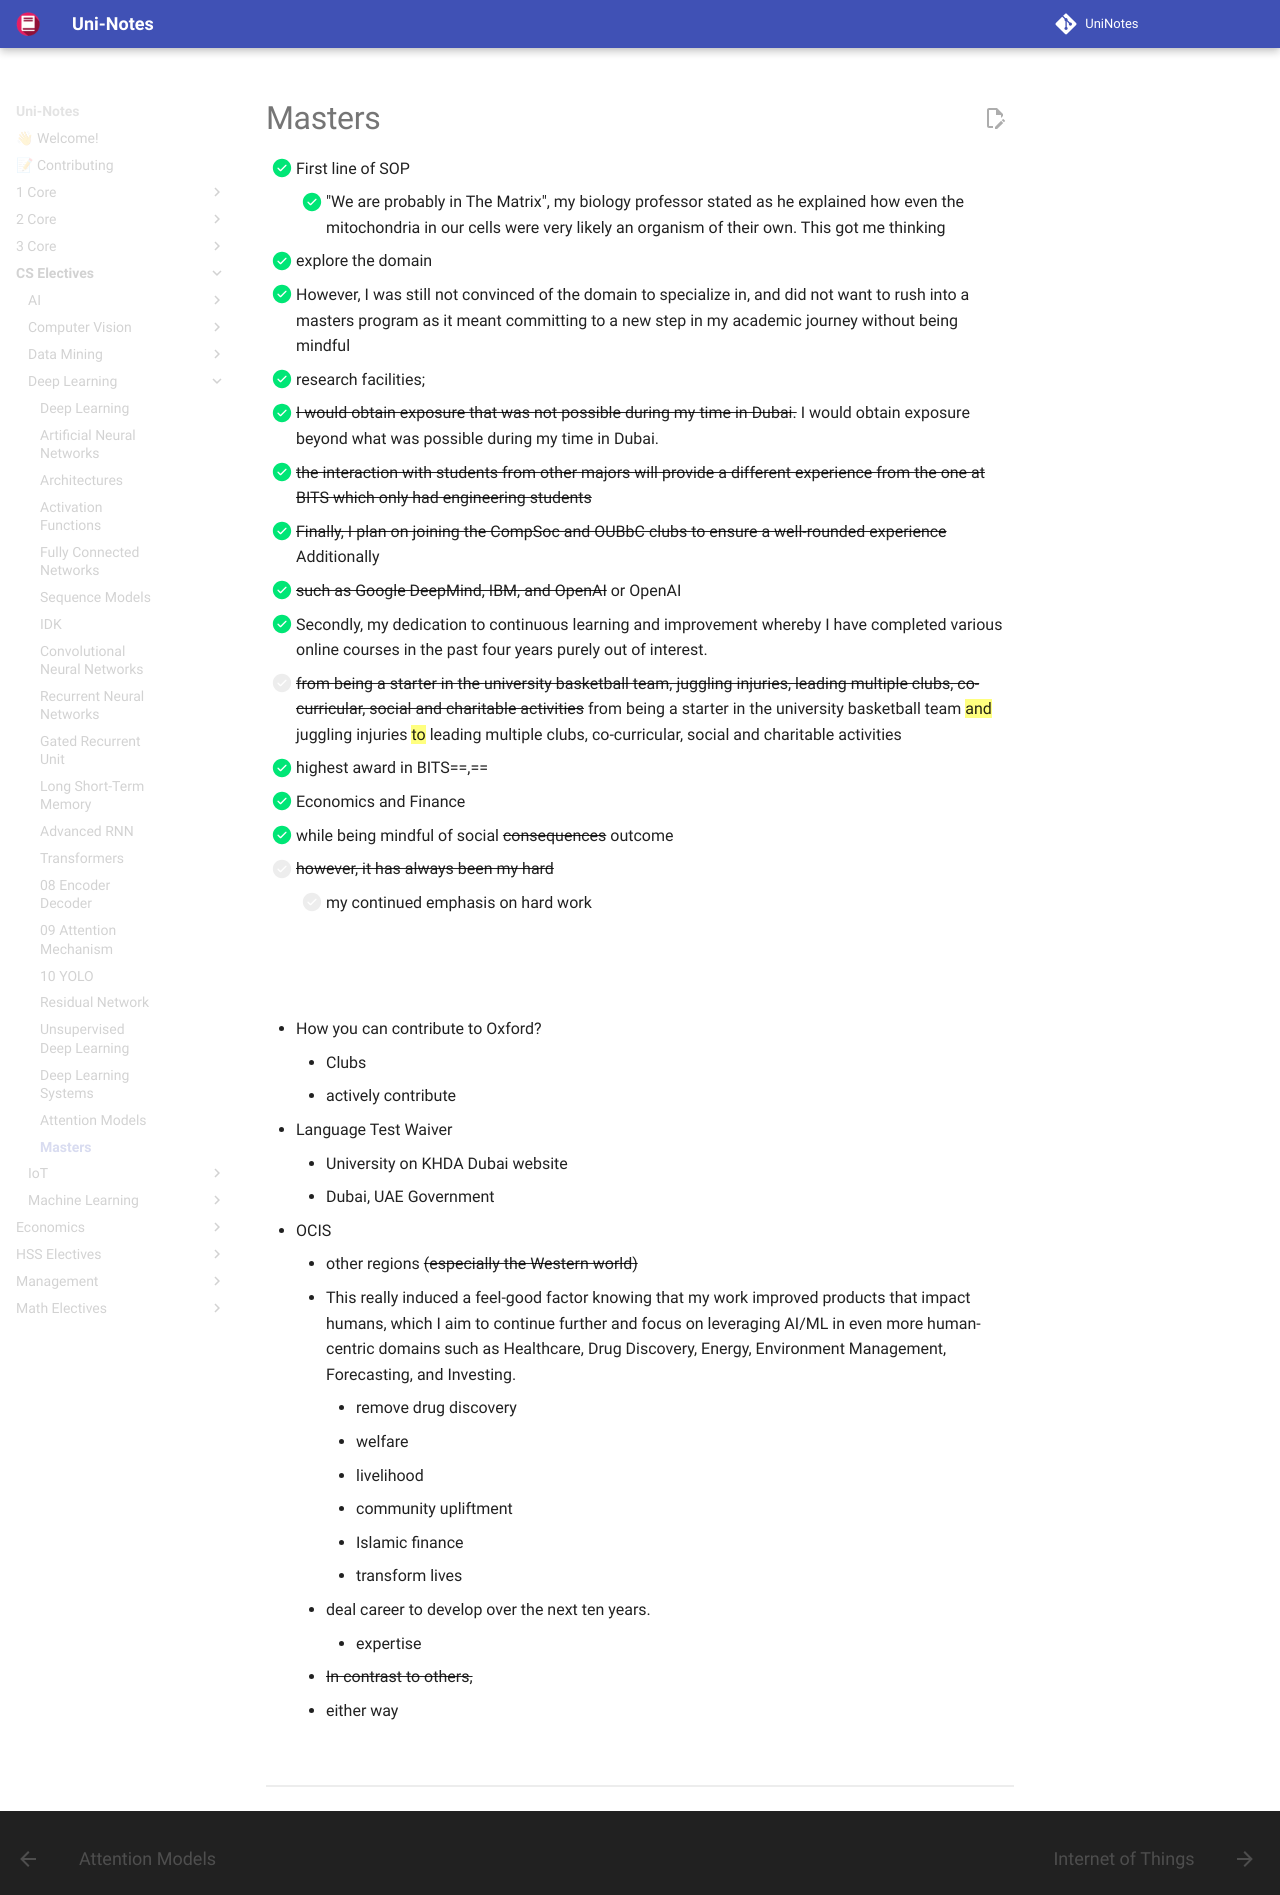

repository: uni-notes/uni-notes · page: CS_Electives/Deep_Learning/Masters/index.html · generator: mkdocs

- [x] First line of SOP
	- [x] "We are probably in The Matrix", my biology professor stated as he explained how even the mitochondria in our cells were very likely an organism of their own. This got me thinking
- [x] explore the domain
- [x] However, I was still not convinced of the domain to specialize in, and did not want to rush into a masters program as it meant committing to a new step in my academic journey without being mindful
- [x] research facilities;
- [x] ~~I would obtain exposure that was not possible during my time in Dubai.~~ I would obtain exposure beyond what was possible during my time in Dubai.
- [x] ~~the interaction with students from other majors will provide a different experience from the one at BITS which only had engineering students~~ 
- [x] ~~Finally, I plan on joining the CompSoc and OUBbC clubs to ensure a well-rounded experience~~ Additionally
- [x] ~~such as Google DeepMind, IBM, and OpenAI~~ or OpenAI
- [x] Secondly, my dedication to continuous learning and improvement whereby I have completed various online courses in the past four years purely out of interest.
- [ ] ~~from being a starter in the university basketball team, juggling injuries, leading multiple clubs, co-curricular, social and charitable activities~~ from being a starter in the university basketball team ==and== juggling injuries ==to== leading multiple clubs, co-curricular, social and charitable activities
- [x] highest award in BITS==,==
- [x] Economics and Finance
- [x] while being mindful of social ~~consequences~~ outcome
- [ ] ~~however, it has always been my hard~~ 
	- [ ] my continued emphasis on hard work
- [x] I am aware of the challenges I would face in terms of coursework, people, time-management and also adapting to a life in a country with a completely different culture and norms.
	- Simplify
- How you can contribute to Oxford?
	- Clubs
	- actively contribute


- Language Test Waiver
	- University on KHDA Dubai website
	- Dubai, UAE Government
- OCIS
	- other regions ~~(especially the Western world)~~
	- This really induced a feel-good factor knowing that my work improved products that impact humans, which I aim to continue further and focus on leveraging AI/ML in even more human-centric domains such as Healthcare, Drug Discovery, Energy, Environment Management, Forecasting, and Investing.
		- remove drug discovery
		- welfare
		- livelihood
		- community upliftment
		- Islamic finance
		- transform lives
	- deal career to develop over the next ten years.
		- expertise
	- ~~In contrast to others,~~
	- either way
